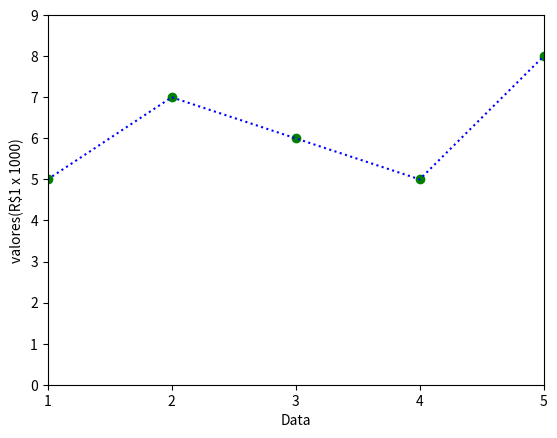

Python code for this plot:
import matplotlib.pyplot as plt

#Dados para o gráfico
Dias = ["1","2","3","4","5"]
Valores = [5,7,6,5,8]

#Nome dos eixos
plt.xlabel("Data")
plt.ylabel("valores(R$1 x 1000)")

#determinar os eixos
plt.axis([0,4,0,9])


#=========Cria o gráfico de linhas=========
#o go refere-se às bolinhas verdes
plt.plot(Dias,Valores,"go")

#Altera o tipo e a cor da linha
plt.plot(Dias,Valores,"k:", color="blue")

#==========================================

#Mostra o gráfico para o usuário
plt.show()